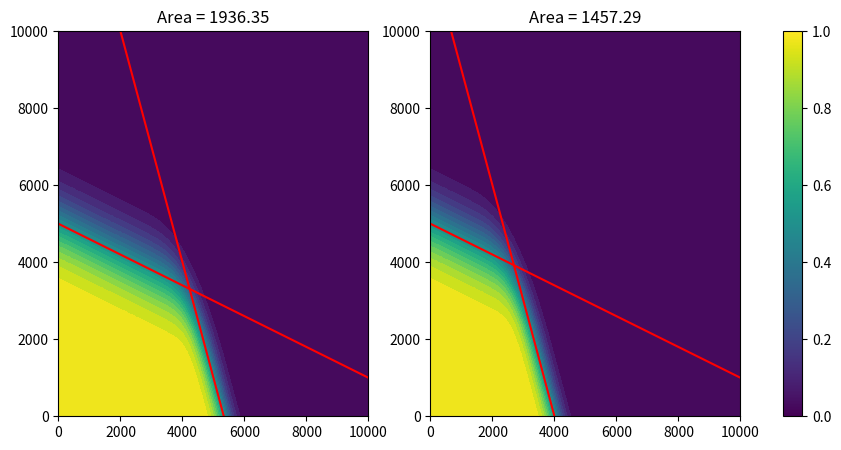

This chart was generated by the following Python code:
import math
from scipy.stats import norm
import numpy as np
import matplotlib.pyplot as plt
from matplotlib.cm import ScalarMappable
from matplotlib.colors import Normalize


class Constraint:
    def __init__(self, a, b, sigma):
        self.a = a
        self.b = b
        self.sigma = sigma

    def plot_line(self, x0, y0, x1, y1, delta):
        # @TODO: manage cases where x0 > x1 and/or y0 > y1
        delta_x = delta/(math.sqrt(1 + self.b**2))
        delta_y = delta_x*self.b
        r = math.ceil(abs((x1-x0)/delta_x))
        xs = [ x0 + delta_x*i for i in range(r) if y0 <= self.a + self.b*x0 + delta_y*i <= y1 ]
        ys = [ self.a + self.b*x0 + delta_y*i for i in range(r) if y0 <= self.a + self.b*x0 + delta_y*i <= y1 ]
        return xs,ys

    def probability(self, x, y):
        dist = (self.b*x - y + self.a) / np.sqrt((self.b**2 + 1))
        prob = norm.cdf(dist, scale=self.sigma)
        return prob


c1 = Constraint(5000, -0.4, 800)
c2 = Constraint(16000, -3.0, 300)
c3 = Constraint(12000, -3.0, 300)

[x1,y1] = c1.plot_line(0, 0, 10000, 10000, 10)
[x2,y2] = c2.plot_line(0, 0, 10000, 10000, 10)
[x3,y3] = c3.plot_line(0, 0, 10000, 10000, 10)

xx = np.linspace(0, 10000, 100)
yy = np.linspace(0, 10000, 100)
xx, yy = np.meshgrid(xx, yy)
zz1 = c1.probability(xx, yy)
zz2 = c2.probability(xx, yy)
zz3 = c3.probability(xx, yy)

zzA = zz1*zz2
zzB = zz1*zz3

fig, (axA,axB) = plt.subplots(1,2, figsize=(11,5))
axA.plot(x1,y1,color='red')
axA.plot(x2,y2,color='red')
axA.contourf(xx, yy, zzA, levels=20)
axA.set_title(f'Area = {zzA.sum():.2f}')
axB.plot(x1,y1,color='red')
axB.plot(x3,y3,color='red')
axB.contourf(xx, yy, zzB, levels=20)
axB.set_title(f'Area = {zzB.sum():.2f}')
fig.colorbar(mappable=ScalarMappable(Normalize(0,1)), ax=[axA,axB])
fig.show()
